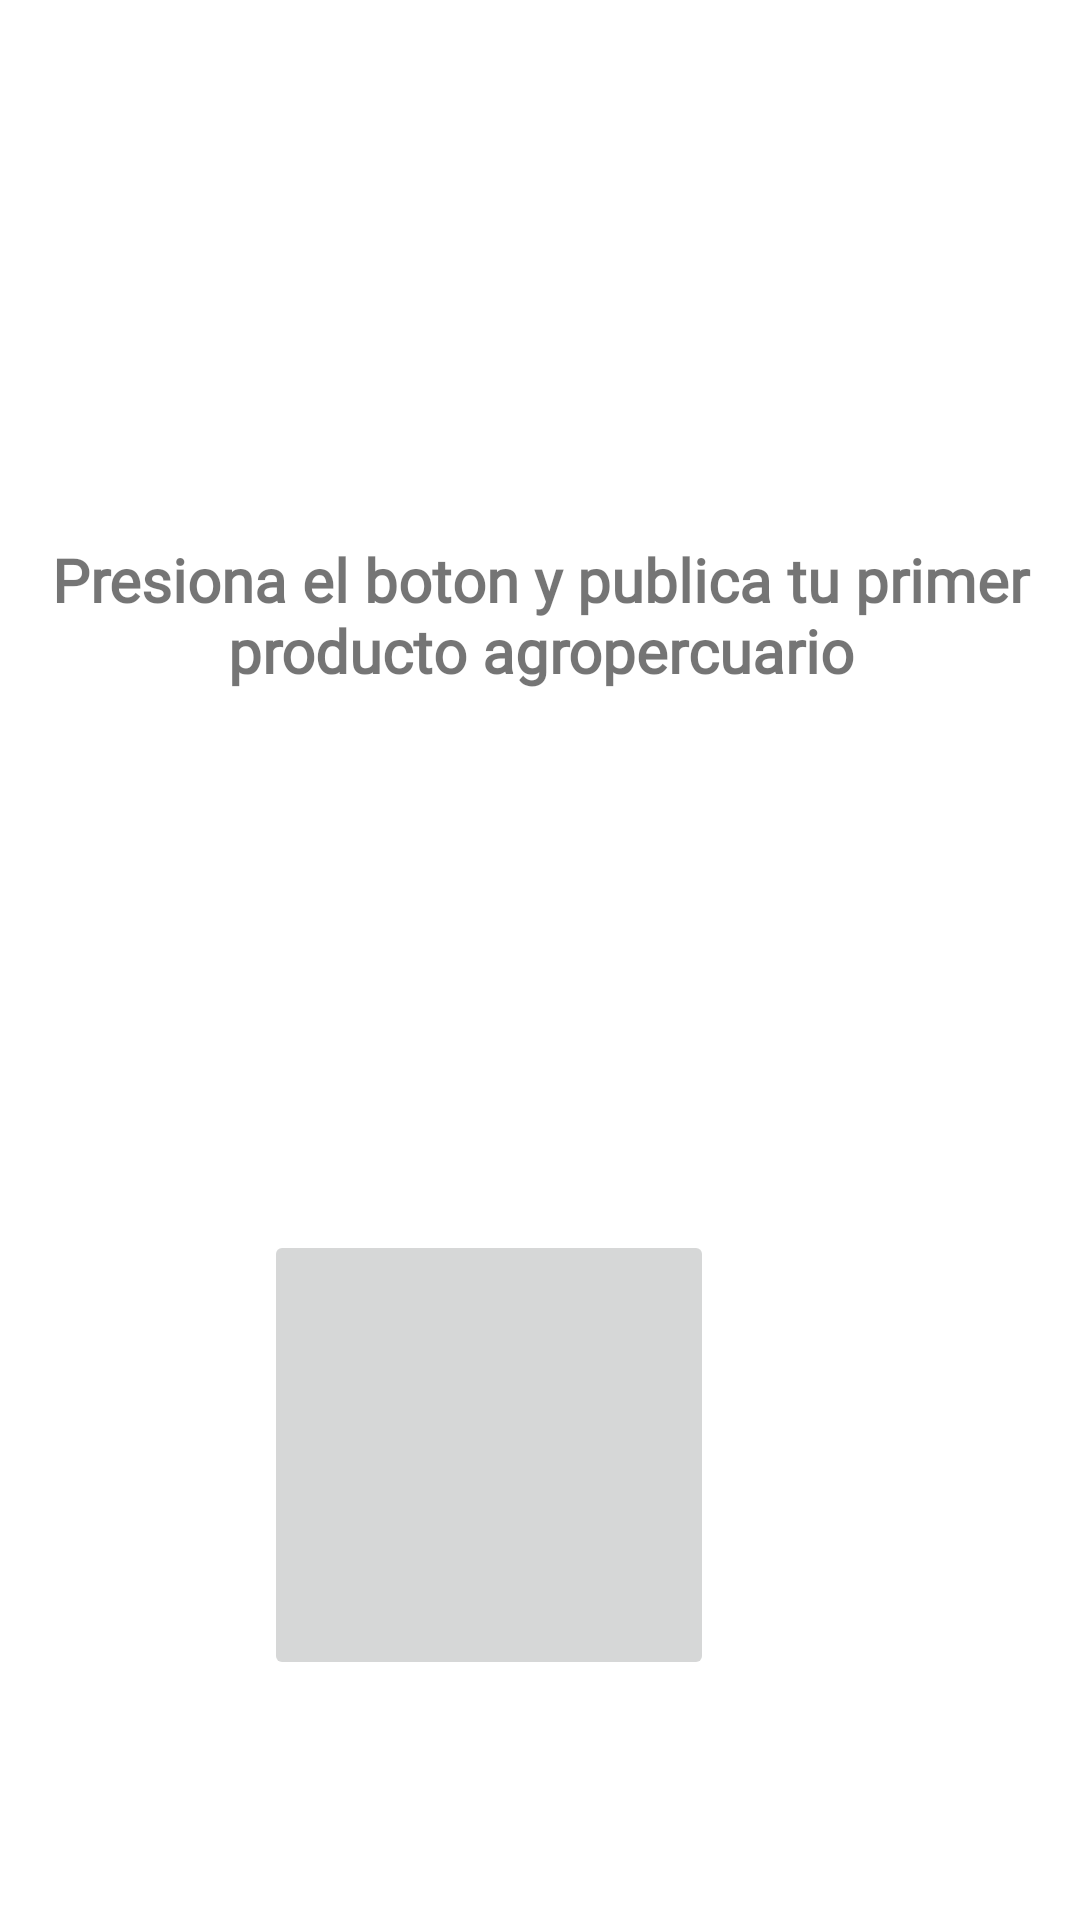

Android layout source for this screen:
<!-- AndroidManifest.xml: application theme Theme.AgroMarkt -->
<!-- res/layout/fragment_publish.xml -->
<?xml version="1.0" encoding="utf-8"?>
<androidx.constraintlayout.widget.ConstraintLayout xmlns:android="http://schemas.android.com/apk/res/android"
    xmlns:app="http://schemas.android.com/apk/res-auto"
    xmlns:tools="http://schemas.android.com/tools"
    android:layout_width="match_parent"
    android:layout_height="match_parent"
    tools:context=".view.ui.fragments.PublishFragment">

    <TextView
        android:layout_width="match_parent"
        android:layout_height="wrap_content"
        android:fontFamily="@font/rubik_variablefont_wght"
        android:gravity="center"
        android:text="@string/publishMessage"
        android:textSize="20sp"
        android:textStyle="bold"
        app:layout_constraintBottom_toTopOf="@+id/btPublish"
        app:layout_constraintEnd_toEndOf="parent"
        app:layout_constraintStart_toStartOf="parent"
        app:layout_constraintTop_toTopOf="parent" />

    <ImageButton
        android:id="@+id/btPublish"
        android:layout_width="150dp"
        android:layout_height="150dp"
        android:layout_marginStart="122dp"
        android:layout_marginEnd="122dp"
        android:layout_marginBottom="80dp"
        android:contentDescription="@string/btpublish"
        android:scaleType="centerCrop"
        android:src="@drawable/plus"
        app:layout_constraintBottom_toBottomOf="parent"
        app:layout_constraintEnd_toEndOf="parent"
        app:layout_constraintHorizontal_bias="1.0"
        app:layout_constraintStart_toStartOf="parent" />


</androidx.constraintlayout.widget.ConstraintLayout>
<!-- resources referenced by this layout -->
<resources>
  <string name="btpublish">Boton Publicar</string>
  <string name="publishMessage">Presiona el boton y publica tu primer producto agropercuario</string>
  <style name="Theme.AgroMarkt" parent="Theme.MaterialComponents.DayNight.DarkActionBar">
          
          <item name="colorPrimary">@color/primaryColor</item>
          <item name="colorPrimaryVariant">@color/primaryLightColor</item>
          <item name="colorOnPrimary">@color/secondaryTextColor</item>
          
          <item name="colorSecondary">@color/secondaryColor</item>
          <item name="colorSecondaryVariant">@color/secondaryLightColor</item>
          <item name="colorOnSecondary">@color/secondaryTextColor</item>
          
          <item name="android:statusBarColor" tools:targetApi="l">?attr/colorPrimaryVariant</item>
          
          
  
      </style>
  <color name="primaryColor">#C5A3FF</color>
  <color name="primaryLightColor">#01A58D</color>
  <color name="secondaryTextColor">#FFFFFFFF</color>
  <color name="secondaryColor">#F7715D</color>
  <color name="secondaryLightColor">#594A46</color>
</resources>
